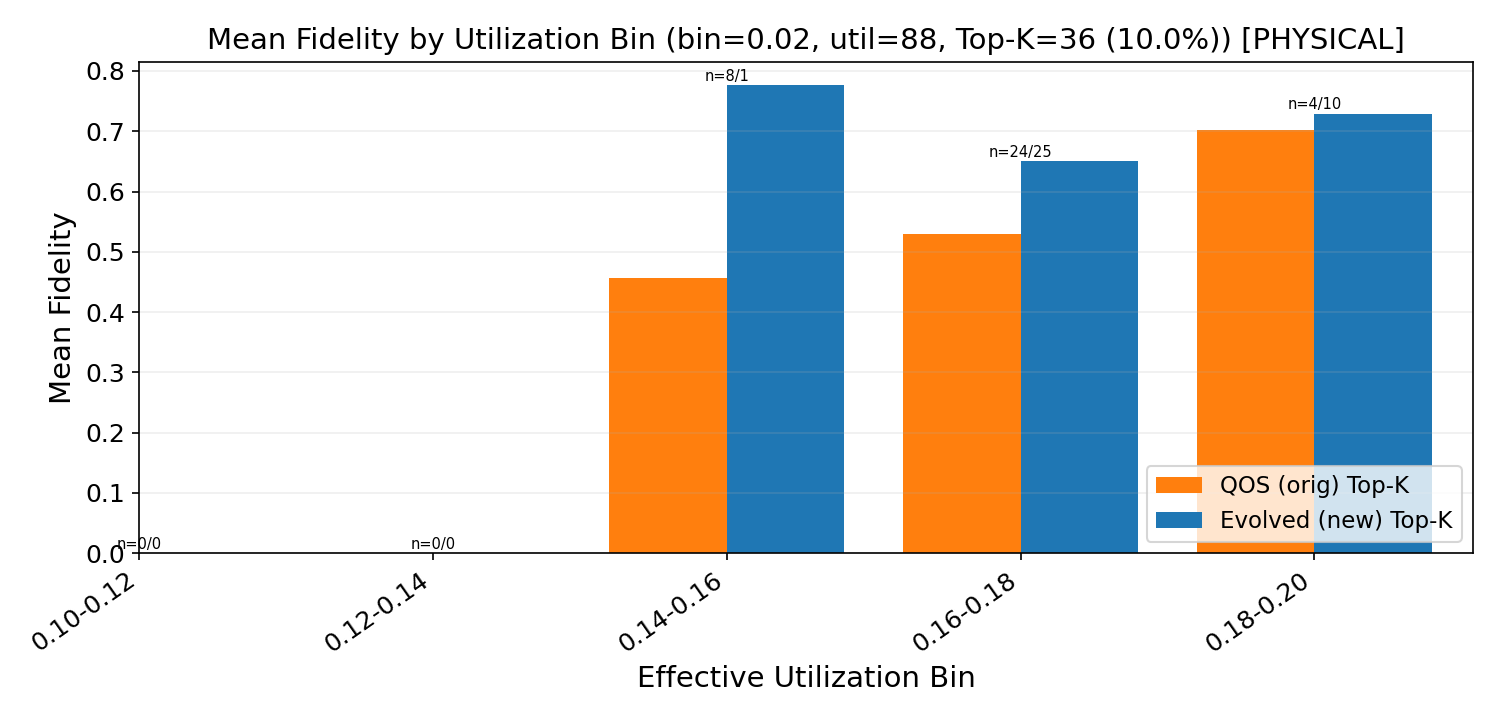

Data behind this chart, as committed beside it:
util_lo, util_hi, orig_mean_fidelity, orig_count, new_mean_fidelity, new_count
0.1, 0.12, nan, 0, nan, 0
0.12, 0.14, nan, 0, nan, 0
0.14, 0.16, 0.457, 8, 0.7768, 1
0.16, 0.18, 0.5293, 24, 0.6501, 25
0.18, 0.2, 0.7017, 4, 0.7294, 10
